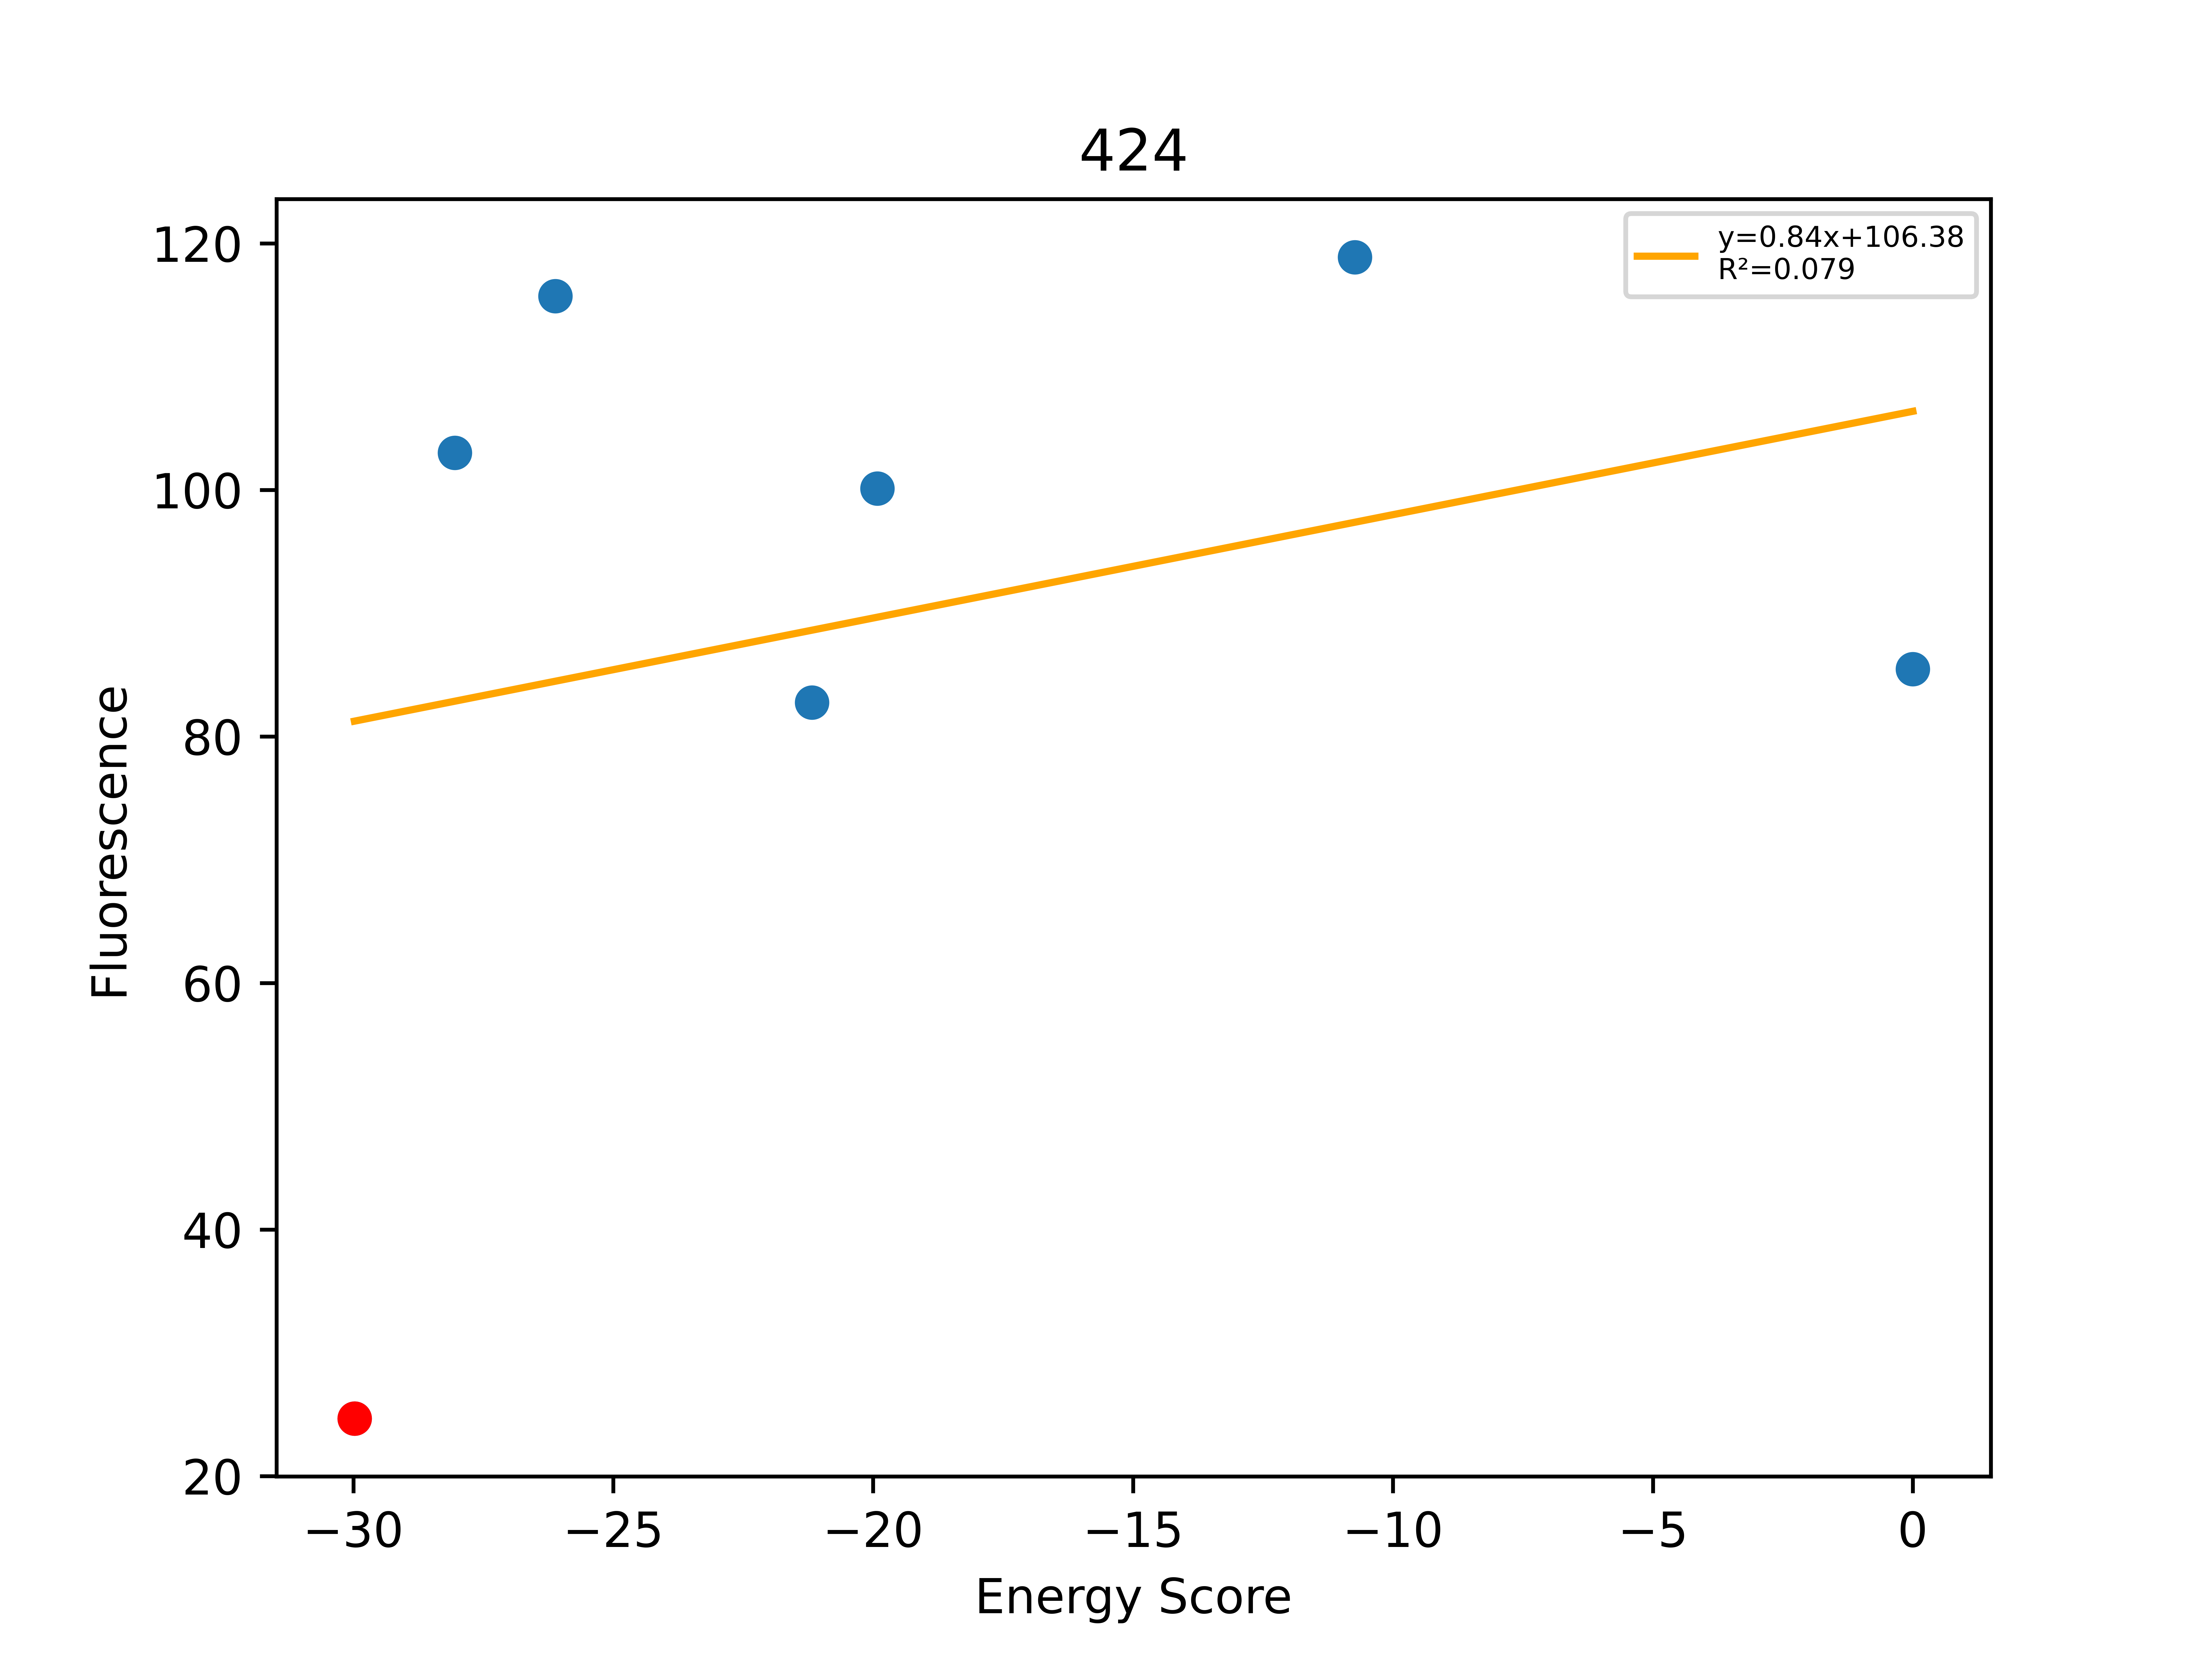

Values plotted in this chart, from the file beside it:
, Unnamed: 0, Total, Dimer, Monomer, DimerDiff, VDWDimer, VDWDiff, HBONDDimer, HBONDDiff, IMM1Dimer, IMM1Diff, SequenceProbability, DimerSasa, MonomerSasa, startXShift, xShift, xShiftDiff, startCrossingAngle, crossingAngle, crossingAngleDiff, startAxialRotation, axialRotation, axialRotationDiff
0, 10, -29.98, -385.8, -355.8, -19.12, -90.17, -11.61, -62.67, -6.455, -232.9, -1.054, 0.0001779, 3676, 0.0, 7.859, 7.372, 0.4869, -39.74, -32.27, -7.474, 90.69, 88.57, 2.114
1, 240, -28.05, -402.4, -374.4, -16.62, -91.04, -0.868, -76.4, -13.73, -235, -2.023, 7.83711e-05, 3527, 4455, 7.859, 7.372, 0.4869, -39.74, -32.27, -7.474, 90.69, 88.57, 2.114
2, 250, -26.11, -389.5, -363.4, -3.696, -91.69, -1.52, -62.67, -2.20268e-12, -235.1, -2.176, 6.69236e-05, 3552, 4587, 7.859, 7.372, 0.4869, -39.74, -32.27, -7.474, 90.69, 88.57, 2.114
3, 232, -21.18, -404.9, -383.7, -19.11, -92.88, -2.712, -77.94, -15.26, -234.1, -1.136, 0.0001567, 3544, 4462, 7.859, 7.372, 0.4869, -39.74, -32.27, -7.474, 90.69, 88.57, 2.114
4, 7, -19.92, -389, -369.1, -3.196, -94.23, -4.056, -62.67, -2.20268e-12, -232.1, 0.8596, 6.69236e-05, 3555, 4437, 7.859, 7.372, 0.4869, -39.74, -32.27, -7.474, 90.69, 88.57, 2.114
5, 9, -10.74, -374.7, -364, 11.04, -88.23, 1.94, -53.35, 9.322, -233.2, -0.2253, 0.0001346, 3544, 4605, 7.859, 7.372, 0.4869, -39.74, -32.27, -7.474, 90.69, 88.57, 2.114
6, 12, 0.0, 860687, -357.3, 861073, 860995, 861085, -62.67, -2.20268e-12, -245.1, -12.12, 0.0001338, 3524, 4768, 7.859, 7.372, 0.4869, -39.74, -32.27, -7.474, 90.69, 88.57, 2.114
